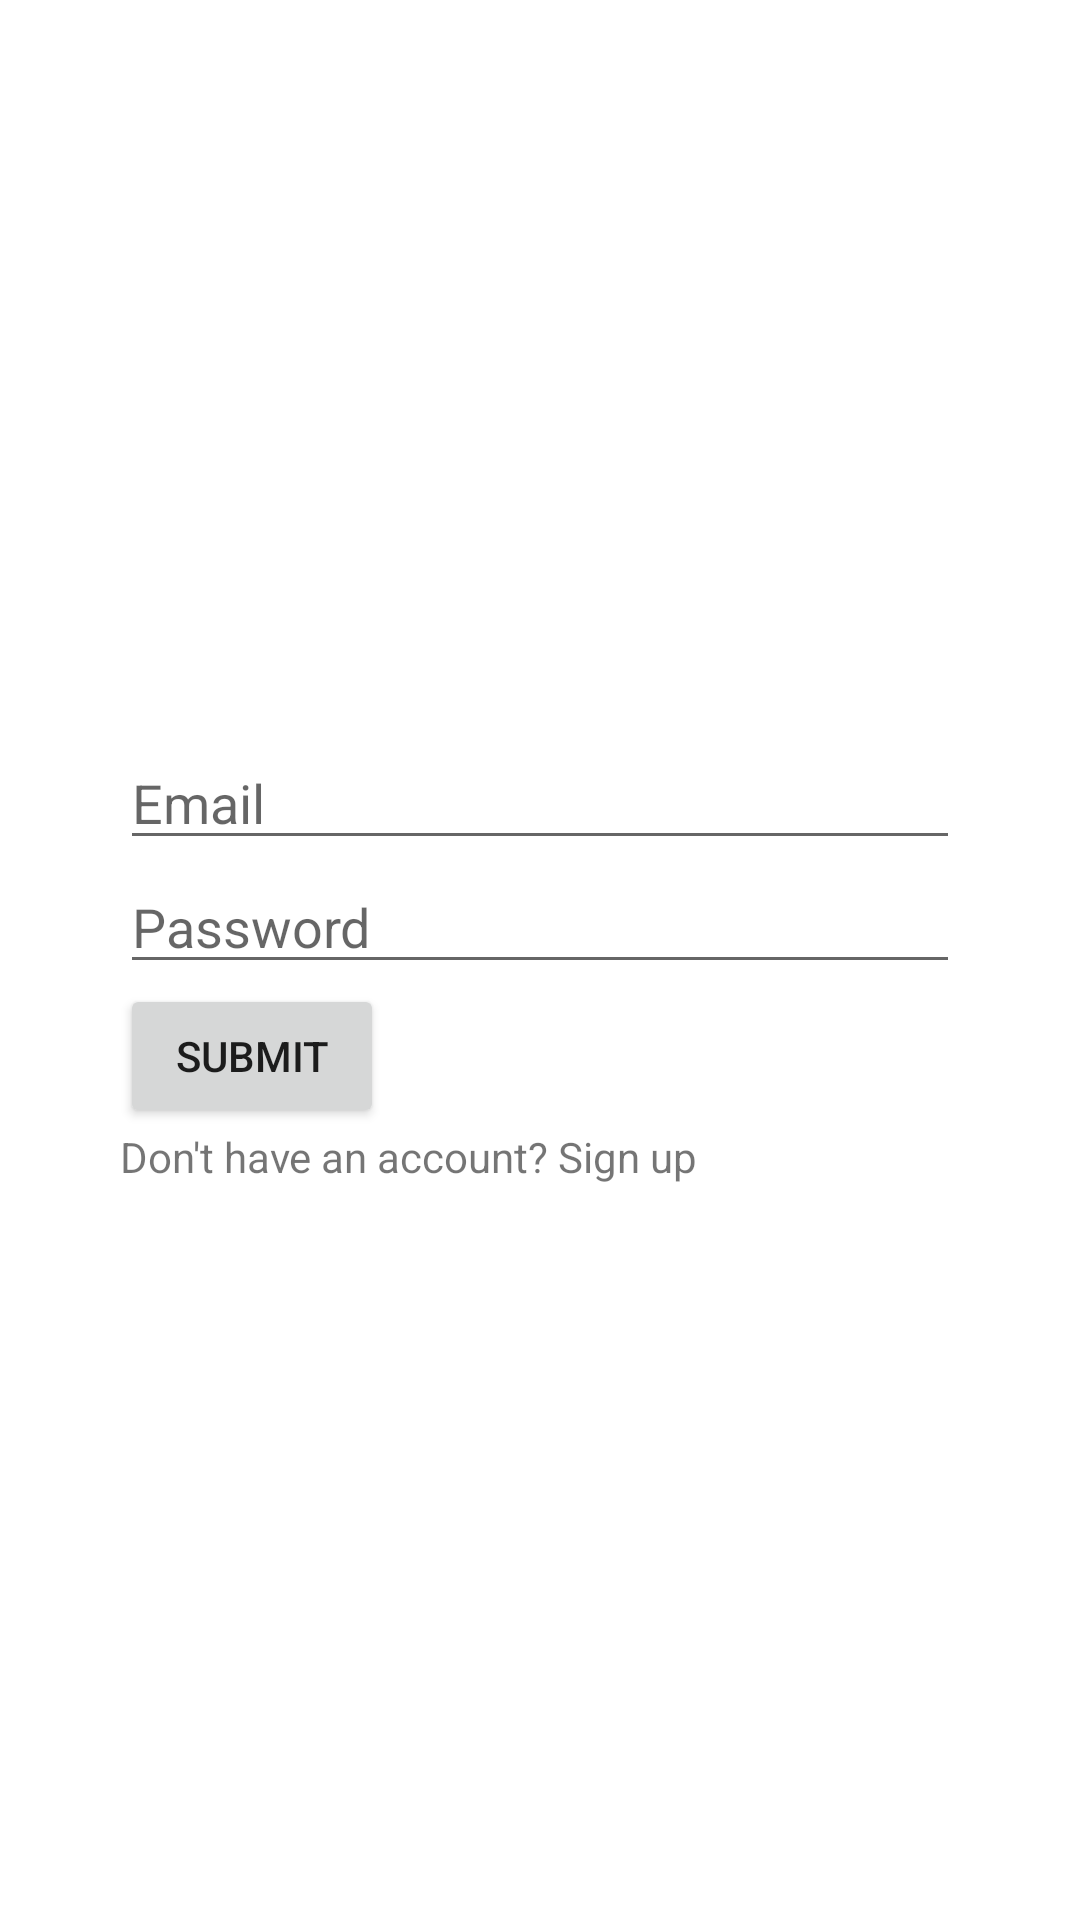

Produce the Android XML layout that renders to this screen, including the resource entries it uses.
<!-- AndroidManifest.xml: application theme Theme.ChatapiProject -->
<!-- res/layout/activity_main.xml -->
<?xml version="1.0" encoding="utf-8"?>
<androidx.constraintlayout.widget.ConstraintLayout xmlns:android="http://schemas.android.com/apk/res/android"
    xmlns:app="http://schemas.android.com/apk/res-auto"
    xmlns:tools="http://schemas.android.com/tools"
    android:layout_width="match_parent"
    android:layout_height="match_parent"
    tools:context=".MainActivity">

    <LinearLayout
        android:layout_width="match_parent"
        android:layout_height="wrap_content"
        android:orientation="vertical"
        android:layout_marginLeft="40dp"
        android:layout_marginRight="40dp"
        app:layout_constraintBottom_toBottomOf="parent"
        app:layout_constraintEnd_toEndOf="parent"
        app:layout_constraintStart_toStartOf="parent"
        app:layout_constraintTop_toTopOf="parent"
        tools:ignore="MissingConstraints">

        <EditText
            android:id="@+id/email_edittext"
            android:layout_width="match_parent"
            android:layout_height="wrap_content"
            android:hint="Email" />

        <EditText
            android:id="@+id/password_edittext"
            android:layout_width="match_parent"
            android:layout_height="wrap_content"
            android:hint="Password"
            android:inputType="textPassword" />

        <Button
            android:id="@+id/submit_button"
            android:layout_width="wrap_content"
            android:layout_height="wrap_content"
            android:onClick="handlelog"
            android:text="Submit" />

        <TextView
            android:id="@+id/signup_textview"
            android:layout_width="match_parent"
            android:layout_height="wrap_content"
            android:onClick="handlesignup"
            android:text="Don't have an account? Sign up" />

    </LinearLayout>
</androidx.constraintlayout.widget.ConstraintLayout>
<!-- resources referenced by this layout -->
<resources>
  <style name="Theme.ChatapiProject" parent="Theme.MaterialComponents.DayNight.DarkActionBar">
          
          <item name="colorPrimary">@color/purple_500</item>
          <item name="colorPrimaryVariant">@color/purple_700</item>
          <item name="colorOnPrimary">@color/white</item>
          
          <item name="colorSecondary">@color/teal_200</item>
          <item name="colorSecondaryVariant">@color/teal_700</item>
          <item name="colorOnSecondary">@color/black</item>
          
          <item name="android:statusBarColor" tools:targetApi="l">?attr/colorPrimaryVariant</item>
          
      </style>
  <!-- not gathered from this repository: default colours our renderer supplied (Android Studio template values) -->
  <color name="purple_500">#FF6200EE</color>
  <color name="purple_700">#FF3700B3</color>
  <color name="teal_200">#FF03DAC5</color>
  <color name="teal_700">#FF018786</color>
  <color name="black">#FF000000</color>
  <color name="white">#FFFFFFFF</color>
</resources>
